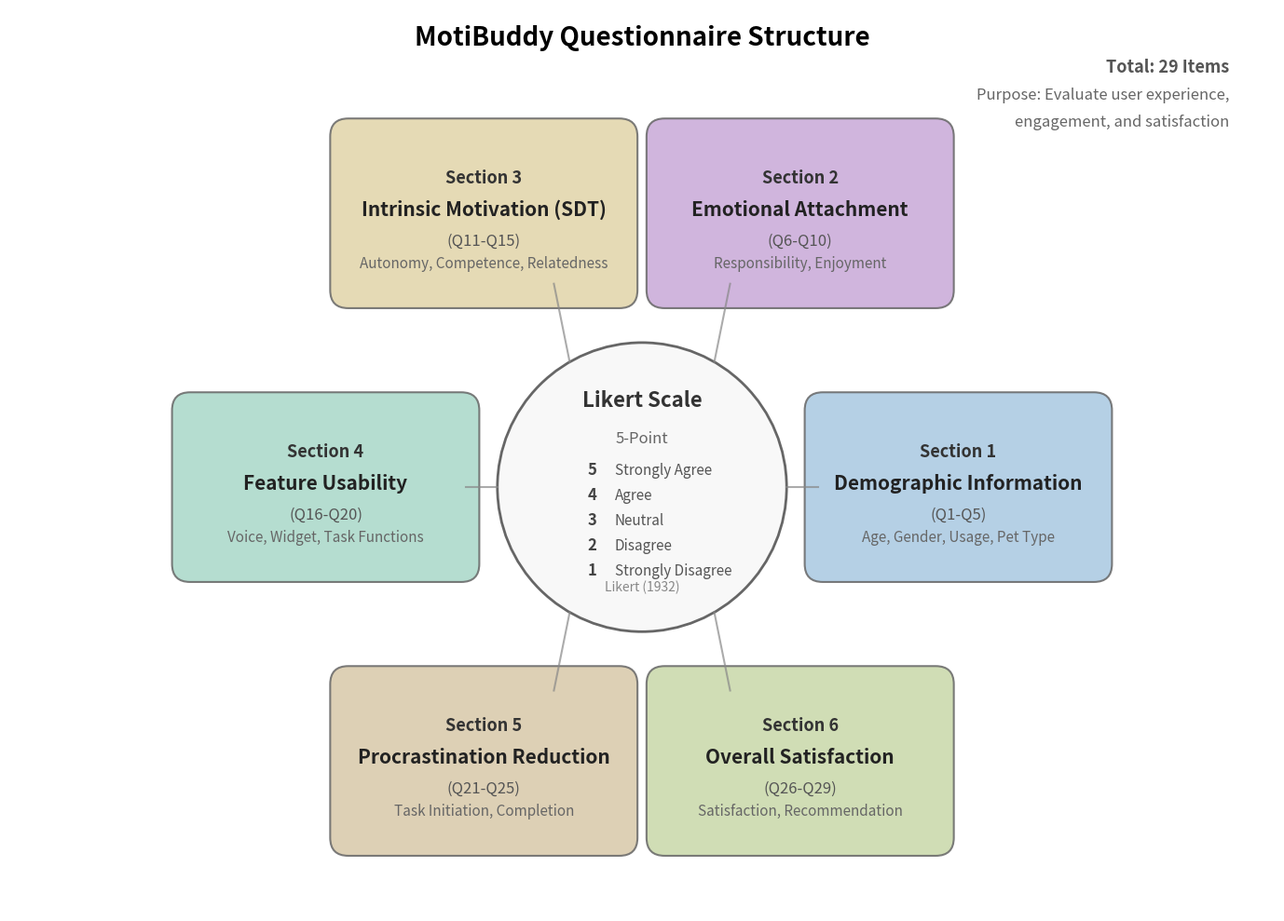

Python code for this plot:
#!/usr/bin/env python3
# -*- coding: utf-8 -*-
"""
MotiBuddy Questionnaire Structure - Clean Circular Layout
"""

import matplotlib
matplotlib.use('Agg')
import matplotlib.pyplot as plt
import matplotlib.patches as mpatches
from matplotlib.patches import FancyBboxPatch, Circle
import numpy as np

fig, ax = plt.subplots(figsize=(14, 10))
ax.set_xlim(-7, 7)
ax.set_ylim(-5, 5)
ax.set_aspect('equal')
ax.axis('off')

# Title at top
ax.text(0, 4.6, 'MotiBuddy Questionnaire Structure', 
        fontsize=20, fontweight='bold', ha='center')

# Colors
colors = ['#A8C8E1', '#C8A8D8', '#E1D4A8', '#A8D8C8', '#D8C8A8', '#C8D8A8']

# Data - single line titles
dimensions = [
    ('Section 1', 'Demographic Information', 'Q1-Q5', 'Age, Gender, Usage, Pet Type'),
    ('Section 2', 'Emotional Attachment', 'Q6-Q10', 'Responsibility, Enjoyment'),
    ('Section 3', 'Intrinsic Motivation (SDT)', 'Q11-Q15', 'Autonomy, Competence, Relatedness'),
    ('Section 4', 'Feature Usability', 'Q16-Q20', 'Voice, Widget, Task Functions'),
    ('Section 5', 'Procrastination Reduction', 'Q21-Q25', 'Task Initiation, Completion'),
    ('Section 6', 'Overall Satisfaction', 'Q26-Q29', 'Satisfaction, Recommendation')
]

# Layout parameters - reduced radius to decrease distance between boxes
radius = 3.5
center = (0, -0.3)
box_w, box_h = 2.8, 1.5

# Draw sections
for i, (sec, name, items, content) in enumerate(dimensions):
    angle = np.radians(i * 60)
    x = center[0] + radius * np.cos(angle)
    y = center[1] + radius * np.sin(angle)
    
    # Box
    box = FancyBboxPatch((x - box_w/2, y - box_h/2), box_w, box_h,
                         boxstyle="round,rounding_size=0.2",
                         facecolor=colors[i], edgecolor='#666666',
                         linewidth=1.5, alpha=0.85)
    ax.add_patch(box)
    
    # Text lines - further increased font sizes
    ax.text(x, y + 0.4, sec, fontsize=13, fontweight='bold', 
            ha='center', va='center', color='#333333')
    ax.text(x, y + 0.05, name, fontsize=15, fontweight='bold',
            ha='center', va='center', color='#222222')
    ax.text(x, y - 0.3, f'({items})', fontsize=12, style='italic',
            ha='center', va='center', color='#555555')
    ax.text(x, y - 0.55, content, fontsize=11,
            ha='center', va='center', color='#666666')
    
    # Connection line
    inner_r = 1.6
    x1 = center[0] + inner_r * np.cos(angle)
    y1 = center[1] + inner_r * np.sin(angle)
    x2 = center[0] + (radius - box_w/2 - 0.15) * np.cos(angle)
    y2 = center[1] + (radius - box_h/2 - 0.15) * np.sin(angle)
    ax.plot([x1, x2], [y1, y2], color='#888888', linewidth=1.5, alpha=0.7)

# Center circle
circle = Circle(center, 1.6, facecolor='#F8F8F8', edgecolor='#666666', linewidth=2)
ax.add_patch(circle)

# Center text - increased font sizes
ax.text(center[0], center[1] + 0.9, 'Likert Scale', 
        fontsize=16, fontweight='bold', ha='center', color='#333333')
ax.text(center[0], center[1] + 0.5, '5-Point', 
        fontsize=12, ha='center', style='italic', color='#666666')

# Scale items - increased font sizes
scales = [('5', 'Strongly Agree'), ('4', 'Agree'), ('3', 'Neutral'), 
          ('2', 'Disagree'), ('1', 'Strongly Disagree')]
y_offset = 0.15
for num, label in scales:
    ax.text(center[0] - 0.5, center[1] + y_offset, num, 
            fontsize=12, fontweight='bold', ha='right', color='#444444')
    ax.text(center[0] - 0.3, center[1] + y_offset, label, 
            fontsize=11, ha='left', color='#555555')
    y_offset -= 0.28

ax.text(center[0], center[1] - 1.15, 'Likert (1932)', 
        fontsize=10, ha='center', style='italic', color='#888888')

# Summary in top right corner - increased font sizes
ax.text(6.5, 4.3, 'Total: 29 Items', fontsize=13, ha='right', fontweight='bold', color='#555555')
ax.text(6.5, 4.0, 'Purpose: Evaluate user experience,', fontsize=12, ha='right', style='italic', color='#666666')
ax.text(6.5, 3.7, 'engagement, and satisfaction', fontsize=12, ha='right', style='italic', color='#666666')

plt.tight_layout()
plt.savefig('questionnaire_structure.png', dpi=300, bbox_inches='tight', 
            facecolor='white', edgecolor='none')
print("Chart saved: questionnaire_structure.png")
